Run: headless pygame with SDL's dummy video driver; simulated clock (each Clock.tick advances the game by its frame time, no real sleeping); random seed 0; keys injected as events and as key.get_pressed() state; no mouse input.
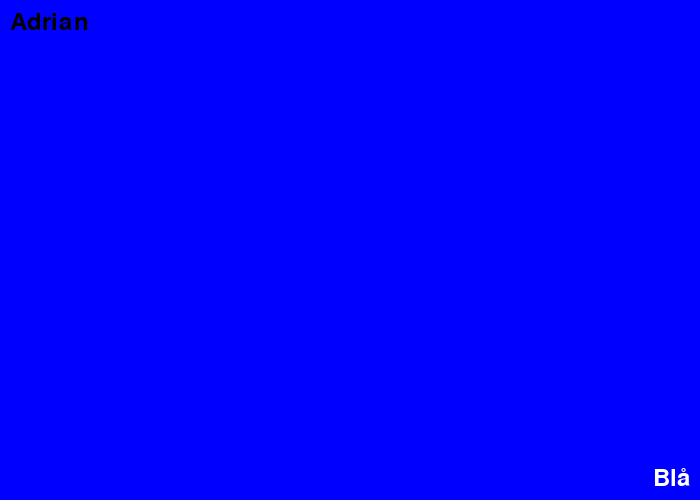
Frame 1 of 4 · flips 1–60 · no input
Frame 2 of 4 · flips 61–180 · tapped SPACE, RETURN · held RIGHT (→), D · screen unchanged from frame 1, image omitted
Frame 3 of 4 · flips 181–300 · held DOWN (↓), S · screen unchanged from frame 2, image omitted
Frame 4 of 4 · flips 301–420 · held LEFT (←), A, UP (↑), W · screen unchanged from frame 3, image omitted

The pygame program that drew these frames:

import pygame


BLACK = (0, 0, 0)
WHITE = (255, 255, 255)
BLUE = (0, 0, 255)

pygame.init()


size = (700, 500)
screen = pygame.display.set_mode(size)

pygame.display.set_caption("Show text")


font = pygame.font.Font(None, 36)


name_text = font.render('Adrian', True, BLACK)


color_text = font.render('Blå', True, WHITE)


nameRect = name_text.get_rect()
nameRect.topleft = (10, 10)

colorRect = color_text.get_rect()
colorRect.bottomright = (size[0] - 10, size[1] - 10)


clock = pygame.time.Clock()


is_running = True


while is_running:
  
    for event in pygame.event.get():
        if event.type == pygame.QUIT:
            is_running = False

   

    
    screen.fill(BLUE)  

    
    screen.blit(name_text, nameRect)  
    screen.blit(color_text, colorRect)  

    
    pygame.display.flip()

  
    clock.tick(60)


pygame.quit()
